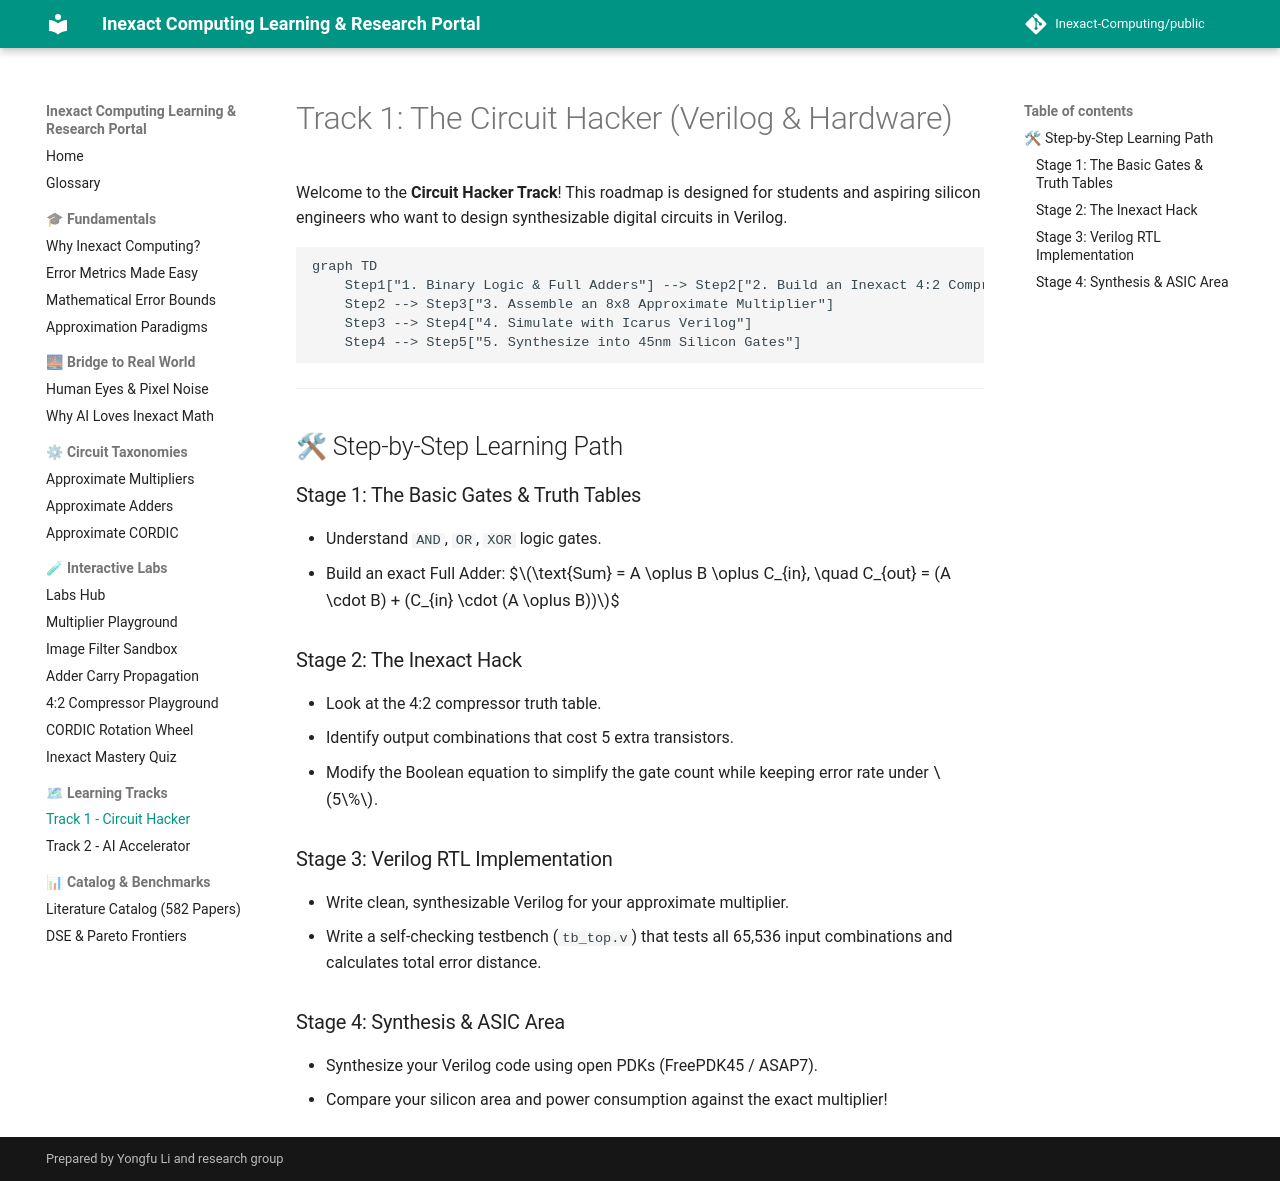

repository: Inexact-Computing/public · page: tracks/circuit-hacker/ROADMAP/index.html · generator: mkdocs

# Track 1: The Circuit Hacker (Verilog & Hardware)

Welcome to the **Circuit Hacker Track**! This roadmap is designed for students and aspiring silicon engineers who want to design synthesizable digital circuits in Verilog.

```mermaid
graph TD
    Step1["1. Binary Logic & Full Adders"] --> Step2["2. Build an Inexact 4:2 Compressor"]
    Step2 --> Step3["3. Assemble an 8x8 Approximate Multiplier"]
    Step3 --> Step4["4. Simulate with Icarus Verilog"]
    Step4 --> Step5["5. Synthesize into 45nm Silicon Gates"]
```

---

## 🛠 Step-by-Step Learning Path

### Stage 1: The Basic Gates & Truth Tables
- Understand `AND`, `OR`, `XOR` logic gates.
- Build an exact Full Adder:
  $$\text{Sum} = A \oplus B \oplus C_{in}, \quad C_{out} = (A \cdot B) + (C_{in} \cdot (A \oplus B))$$

### Stage 2: The Inexact Hack
- Look at the 4:2 compressor truth table.
- Identify output combinations that cost 5 extra transistors.
- Modify the Boolean equation to simplify the gate count while keeping error rate under $5\%$.

### Stage 3: Verilog RTL Implementation
- Write clean, synthesizable Verilog for your approximate multiplier.
- Write a self-checking testbench (`tb_top.v`) that tests all 65,536 input combinations and calculates total error distance.

### Stage 4: Synthesis & ASIC Area
- Synthesize your Verilog code using open PDKs (FreePDK45 / ASAP7).
- Compare your silicon area and power consumption against the exact multiplier!
